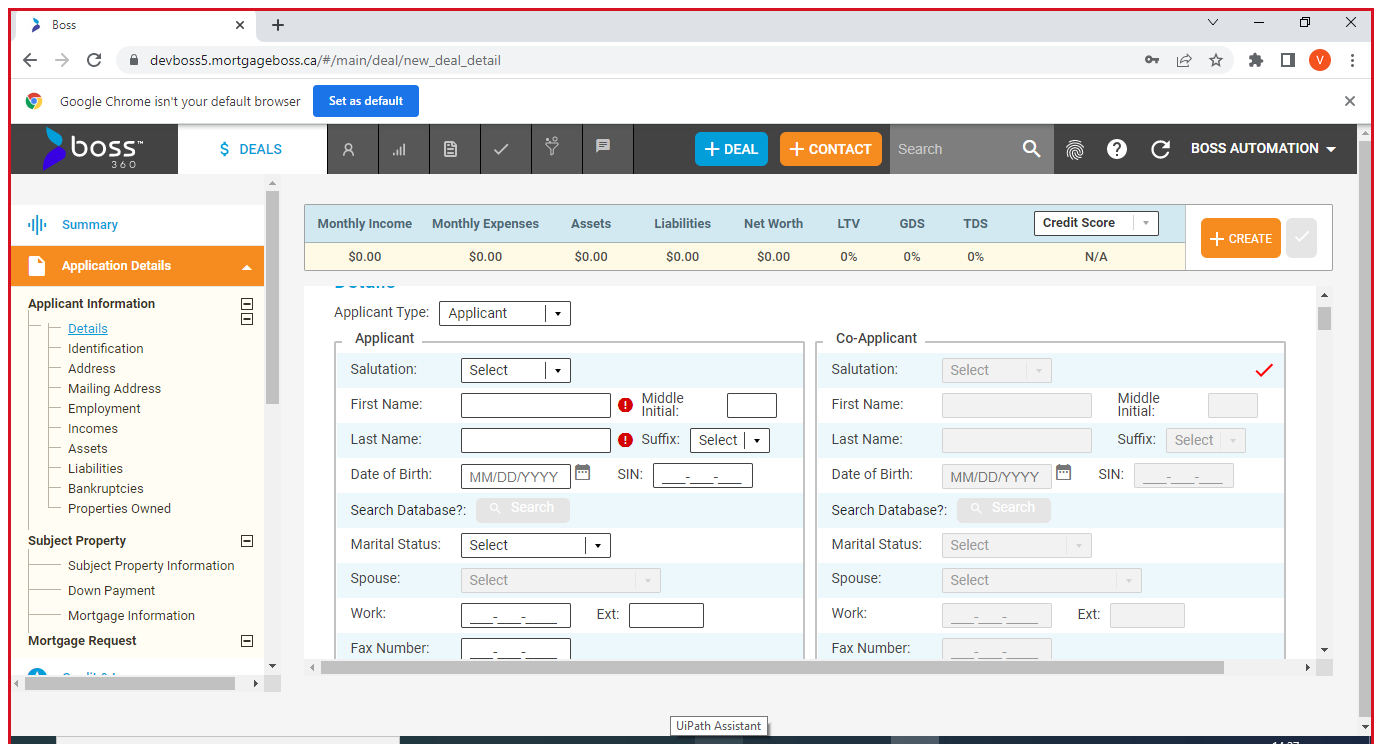
Task: Test Automation Project
Workflow: TC-10

Step 1: Newdealdetailpage in window 'Boss' (chrome.exe)

Step 2: type "Firstname" into 'First Name' (no picture)

Step 3: type "Lastname" into 'Last Name' (no picture)

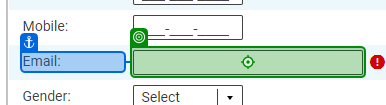
Step 4: type "Email" into 'Email'

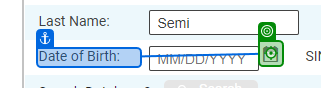
Step 5: click on 'Date of Birth'

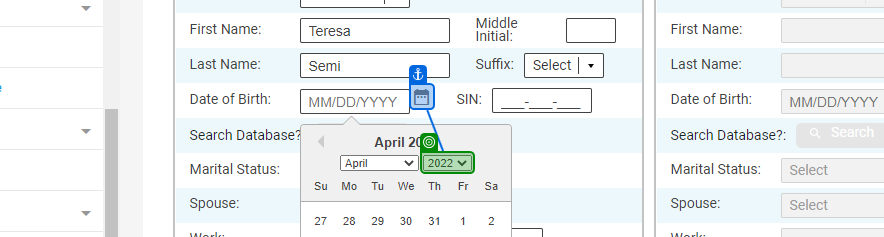
Step 6: select "1945" in 'date_range'

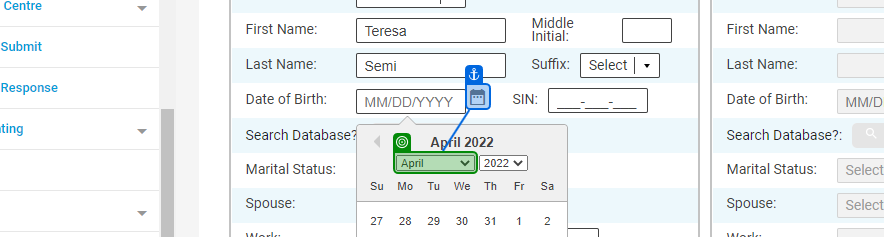
Step 7: select "June" in 'date_range'

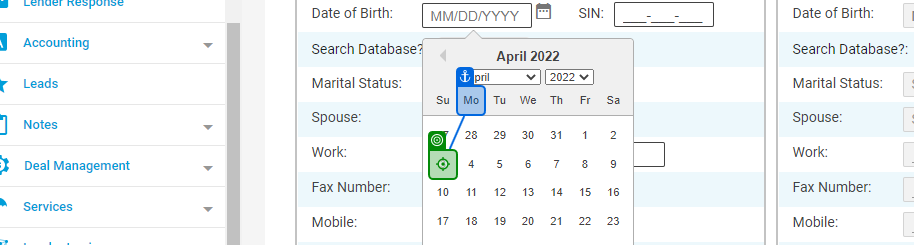
Step 8: click

Step 9: click on 'Date of Birth' (same screen as step 5)

Step 10: click (same screen as step 8)

Step 11: click on 'Marital Status:Selecter…' (no picture)

Step 12: Set Focus 'DIV' on the element 'Address' (no picture)

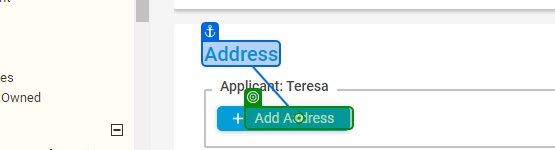
Step 13: click on 'Add Address'

Step 14: click on 'Address_Type' (no picture)

Step 15: type "current" into 'Address Type' (no picture)

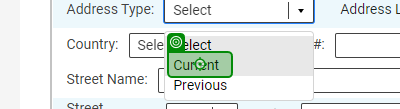
Step 16: click on 'chrome.exe Boss'

Step 17: click on 'Country' (no picture)

Step 18: type "country" into 'Country' (no picture)

Step 19: click on 'Canada' (no picture)

Step 20: type "street" into 'Street' (no picture)

Step 21: type "streetname" into 'street Nmae' (no picture)

Step 22: type "city" into 'city' (no picture)

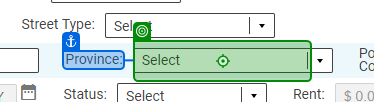
Step 23: click

Step 24: type "Province" into 'Province' (same screen as step 23)

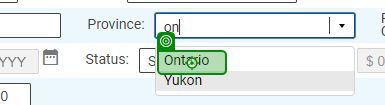
Step 25: click on 'chrome.exe Boss'

Step 26: type "postalcode" into 'Postal Code' (no picture)

Step 27: click on 'Creat_Button' (no picture)

Step 28: check 'Click Credit & Income' (no picture)

Step 29: click on 'Click Credit & Income' (no picture)

Step 30: click (no picture)

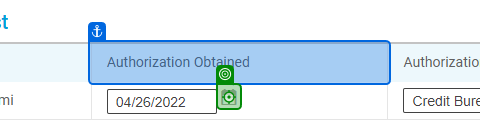
Step 31: click on 'Authorization Obtained'

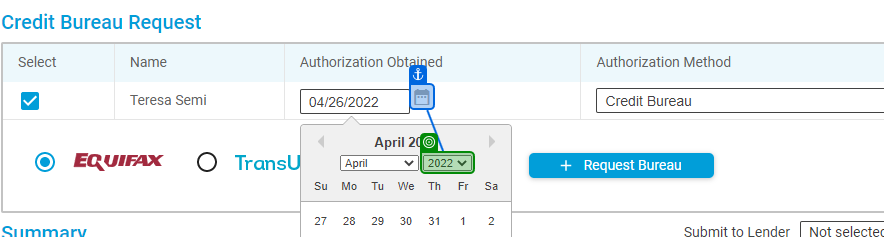
Step 32: select "1945" in 'date_range'

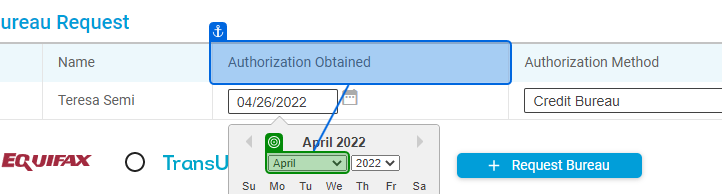
Step 33: select "June" in 'Authorization Obtained'

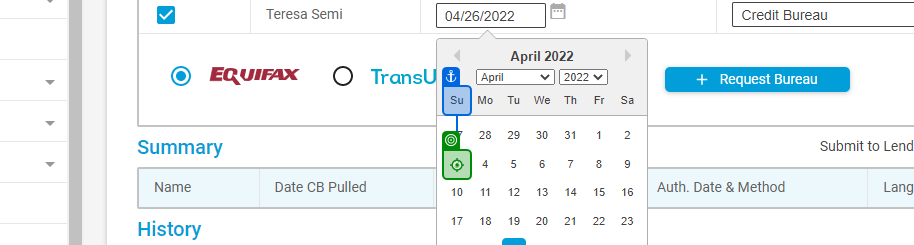
Step 34: click

Step 35: click on 'Authorization Obtained' (same screen as step 31)

Step 36: click (same screen as step 34)

Step 37: type "AuthorizationMethod" into 'AuthorizationMethod' (no picture)

Step 38: check (no picture)

Step 39: click on 'Request_bureau_Button' (no picture)

Step 40: click on 'Click COPY LIABILITIES' (no picture)

Step 41 [try]: Deal button in window 'Boss' (chrome.exe) (no picture)

Step 42 [try]: hover (no picture)

Step 43: click on 'search' (no picture)

Step 44: hover over 'refresh' (no picture)

Step 45 [try]: click on 'Click Add button' (no picture)

Step 46 [try]: Newdealdetailpage in window 'Boss' (chrome.exe) (same screen as step 1)

Step 47 [try]: type "Firstname" into 'First Name' (no picture)

Step 48: type "Lastname" into 'Last Name' (no picture)

Step 49: type "Email" into 'Email' (same screen as step 4)

Step 50: click on 'Date of Birth' (same screen as step 5)

Step 51: select "1945" in 'date_range' (same screen as step 6)

Step 52: select "June" in 'date_range' (same screen as step 7)

Step 53: click (same screen as step 8)

Step 54: click on 'Date of Birth' (same screen as step 5)

Step 55: click (same screen as step 8)

Step 56: click on 'Marital Status:Selecter…' (no picture)

Step 57: Set Focus 'DIV' on the element 'Address' (no picture)

Step 58: click on 'Add Address' (same screen as step 13)

Step 59: click on 'Address_Type' (no picture)

Step 60: type "current" into 'Address Type' (no picture)

Step 61: click on 'chrome.exe Boss' (same screen as step 16)

Step 62: click on 'Country' (no picture)

Step 63: type "country" into 'Country' (no picture)

Step 64: click on 'Canada' (no picture)

Step 65: type "street" into 'Street' (no picture)

Step 66: type "streetname" into 'street Nmae' (no picture)

Step 67: type "city" into 'city' (no picture)

Step 68: click (same screen as step 23)

Step 69: type "Province" into 'Province' (same screen as step 23)

Step 70: click on 'chrome.exe Boss' (same screen as step 25)

Step 71: type "postalcode" into 'Postal Code' (no picture)

Step 72: click on 'Creat_Button' (no picture)

Step 73: check 'Click Credit & Income' (no picture)

Step 74: click on 'Click Credit & Income' (no picture)

Step 75: click (no picture)

Step 76: click on 'Authorization Obtained' (same screen as step 31)

Step 77: select "1945" in 'date_range' (same screen as step 32)

Step 78: select "June" in 'Authorization Obtained' (same screen as step 33)

Step 79: click (same screen as step 34)

Step 80: click on 'Authorization Obtained' (same screen as step 31)

Step 81: click (same screen as step 34)